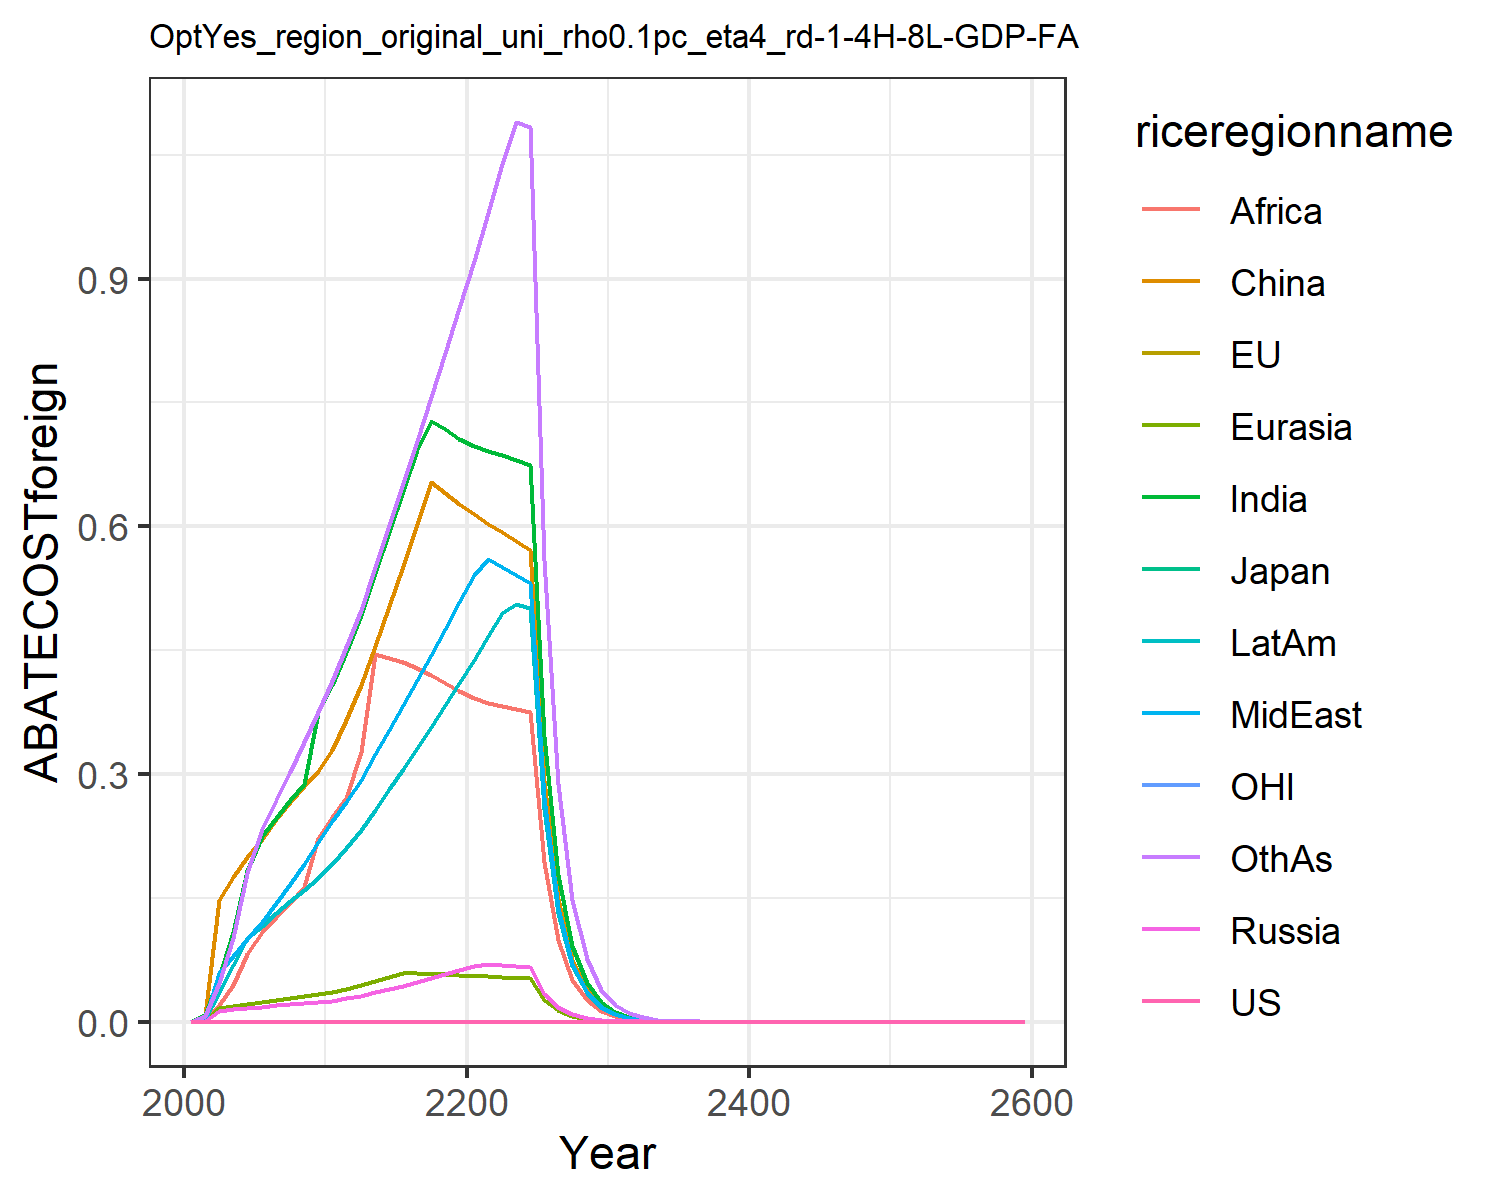

Data behind this chart, as committed beside it:
0.0, 0.0, 0.0, 0.0, 0.0, 0.0, 0.0, 0.0, 0.0, 0.0, 0.0, 0.0
0.0, 0.0, 0.0, 0.0008414, 0.0009619, 0.008463, 0.00764, 0.003045, 0.002579, 0.003764, 0.0, 0.006351
0.0, 0.0, 0.0, 0.01353, 0.01628, 0.1477, 0.05371, 0.05955, 0.01997, 0.03477, 0.0, 0.04724
0.0, 0.0, 0.0, 0.01516, 0.01908, 0.1758, 0.1087, 0.07932, 0.04463, 0.06854, 0.0, 0.1016
0.0, 0.0, 0.0, 0.01657, 0.02156, 0.1992, 0.1826, 0.1, 0.08239, 0.1008, 0.0, 0.1803
0.0, 0.0, 0.0, 0.01814, 0.02409, 0.2219, 0.2247, 0.1213, 0.1089, 0.116, 0.0, 0.233
0.0, 0.0, 0.0, 0.01972, 0.0266, 0.2449, 0.2473, 0.1433, 0.1264, 0.1311, 0.0, 0.2679
0.0, 0.0, 0.0, 0.02106, 0.02885, 0.2656, 0.2681, 0.1663, 0.1443, 0.1456, 0.0, 0.3026
0.0, 0.0, 0.0, 0.02226, 0.03098, 0.2851, 0.2885, 0.1911, 0.1633, 0.1601, 0.0, 0.3384
0.0, 0.0, 0.0, 0.02333, 0.03299, 0.3035, 0.3741, 0.2177, 0.2227, 0.1746, 0.0, 0.3752
0.0, 0.0, 0.0, 0.02518, 0.03573, 0.3289, 0.4077, 0.2426, 0.2481, 0.1906, 0.0, 0.4125
0.0, 0.0, 0.0, 0.02822, 0.03969, 0.366, 0.4478, 0.2667, 0.2711, 0.2102, 0.0, 0.4535
0.0, 0.0, 0.0, 0.03163, 0.0441, 0.4074, 0.4921, 0.2933, 0.3269, 0.2319, 0.0, 0.4987
0.0, 0.0, 0.0, 0.03561, 0.04922, 0.4554, 0.5431, 0.3239, 0.4447, 0.2569, 0.0, 0.5509
0.0, 0.0, 0.0, 0.03964, 0.05433, 0.5034, 0.5929, 0.3538, 0.4409, 0.2815, 0.0, 0.6018
0.0, 0.0, 0.0, 0.04381, 0.05952, 0.5524, 0.6422, 0.3836, 0.4353, 0.3061, 0.0, 0.6524
0.0, 0.0, 0.0, 0.04817, 0.05908, 0.6031, 0.6923, 0.4137, 0.4282, 0.3312, 0.0, 0.7038
0.0, 0.0, 0.0, 0.05274, 0.05827, 0.6538, 0.7277, 0.4445, 0.4199, 0.3569, 0.0, 0.7562
0.0, 0.0, 0.0, 0.05755, 0.05739, 0.6404, 0.7176, 0.4759, 0.4106, 0.3833, 0.0, 0.8096
0.0, 0.0, 0.0, 0.06262, 0.05646, 0.6268, 0.7059, 0.5079, 0.4004, 0.4104, 0.0, 0.8642
0.0, 0.0, 0.0, 0.06738, 0.05559, 0.6143, 0.6969, 0.5411, 0.3919, 0.4382, 0.0, 0.9209
0.0, 0.0, 0.0, 0.07016, 0.05482, 0.6032, 0.6914, 0.5602, 0.3855, 0.4667, 0.0, 0.9799
0.0, 0.0, 0.0, 0.06901, 0.05404, 0.5925, 0.6861, 0.5504, 0.3819, 0.495, 0.0, 1.038
0.0, 0.0, 0.0, 0.06784, 0.05327, 0.582, 0.6804, 0.5409, 0.3786, 0.5059, 0.0, 1.089
0.0, 0.0, 0.0, 0.06668, 0.05248, 0.5718, 0.6744, 0.5317, 0.3753, 0.5008, 0.0, 1.084
0.0, 0.0, 0.0, 0.034, 0.02682, 0.2914, 0.3465, 0.2711, 0.1929, 0.257, 0.0, 0.5588
0.0, 0.0, 0.0, 0.01732, 0.0137, 0.1485, 0.1778, 0.1382, 0.09902, 0.1318, 0.0, 0.2876
0.0, 0.0, 0.0, 0.008822, 0.006989, 0.07561, 0.09112, 0.07038, 0.05078, 0.0675, 0.0, 0.1478
0.0, 0.0, 0.0, 0.004491, 0.003564, 0.03848, 0.04665, 0.03583, 0.02601, 0.03454, 0.0, 0.07584
0.0, 0.0, 0.0, 0.002285, 0.001816, 0.01958, 0.02386, 0.01823, 0.01331, 0.01766, 0.0, 0.03887
0.0, 0.0, 0.0, 0.00116, 0.0009235, 0.009937, 0.01217, 0.009257, 0.006789, 0.009002, 0.0, 0.01986
0.0, 0.0, 0.0, 0.0005874, 0.0004683, 0.005027, 0.006189, 0.004689, 0.003453, 0.004574, 0.0, 0.01012
0.0, 0.0, 0.0, 0.0002972, 0.0002372, 0.00254, 0.003143, 0.002373, 0.001754, 0.002321, 0.0, 0.005146
0.0, 0.0, 0.0, 0.0001502, 0.0001201, 0.001283, 0.001595, 0.0012, 0.0008903, 0.001177, 0.0, 0.002615
0.0, 0.0, 0.0, 7.592485429882748e-5, 6.073403732954618e-5, 0.0006475, 0.0008087, 0.0006069, 0.0004514, 0.0005964, 0.0, 0.001327
0.0, 0.0, 0.0, 3.8358233430047564e-5, 3.071233980461884e-5, 0.0003268, 0.0004098, 0.0003067, 0.0002287, 0.000302, 0.0, 0.0006732
0.0, 0.0, 0.0, 1.937414651415817e-5, 1.5525408343924688e-5, 0.0001649, 0.0002075, 0.000155, 0.0001158, 0.0001528, 0.0, 0.0003412
0.0, 0.0, 0.0, 9.783487884600535e-6, 7.845922942964564e-6, 8.315642153970726e-5, 0.000105, 7.828661462925719e-5, 5.862862391287269e-5, 7.732034124313901e-5, 0.0, 0.0001728
0.0, 0.0, 0.0, 4.939517877006436e-6, 3.963984552791083e-6, 4.193727290269688e-5, 5.3142549510242885e-5, 3.9535551440824807e-5, 2.966093738037688e-5, 3.9102413804866064e-5, 0.0, 8.750533994418928e-5
0.0, 0.0, 0.0, 2.493472774551443e-6, 2.002255353590009e-6, 2.114644924899255e-5, 2.6877498639533988e-5, 1.9961877759302607e-5, 1.4999662781037443e-5, 1.97683372937969e-5, 0.0, 4.4281179342971184e-5
0.0, 0.0, 0.0, 1.2585240820211076e-6, 1.0111534987765202e-6, 1.06614169040865e-5, 1.3588969764604739e-5, 1.0077140112571788e-5, 7.582593585153094e-6, 9.990987718595223e-6, 0.0, 2.2398395773730938e-5
0.0, 0.0, 0.0, 6.351285467649611e-7, 5.105447841153398e-7, 5.374507078245239e-6, 6.868316159852929e-6, 5.086314808234195e-6, 3.831860566143383e-6, 5.048139428167219e-6, 0.0, 1.1325208764364717e-5
0.0, 0.0, 0.0, 3.2048701722716705e-7, 2.5773750492380397e-7, 2.7090296051802486e-6, 3.470509511038962e-6, 2.5668823868312356e-6, 1.935848772352287e-6, 2.550059244690263e-6, 0.0, 5.72431467138263e-6
0.0, 0.0, 0.0, 1.6170103522561728e-7, 1.300934475748419e-7, 1.365352456232216e-6, 1.7531826408687303e-6, 1.295243730592017e-6, 9.777225645921737e-7, 1.2878798131841404e-6, 0.0, 2.892433957434183e-6
0.0, 0.0, 0.0, 8.157799617188836e-8, 6.565586436337721e-8, 6.880749110905498e-7, 8.854470361226049e-7, 6.534994056637432e-7, 4.936892842091681e-7, 6.503027718514524e-7, 0.0, 1.461097726459794e-6
0.0, 0.0, 0.0, 4.1152386528387326e-8, 3.313123019244713e-8, 3.4672901415284287e-7, 4.4710446329732203e-7, 3.296794682136961e-7, 2.4922743335160467e-7, 3.2830631034633903e-7, 0.0, 7.378750291678261e-7
0.0, 0.0, 0.0, 2.0757846083686826e-8, 1.671678010357512e-8, 1.747074400289356e-7, 2.2572255779808249e-7, 1.663014276492133e-7, 1.2579149788858666e-7, 1.657194787677164e-7, 0.0, 3.7255019733914417e-7
0.0, 0.0, 0.0, 1.0469790578689023e-8, 8.433800592502068e-9, 8.8024242238925e-8, 1.139378910361287e-7, 8.388057055513969e-8, 6.347874677460483e-8, 8.363830461445859e-8, 0.0, 1.8805932344345707e-7
0.0, 0.0, 0.0, 5.2803782105685175e-9, 4.254551868257223e-9, 4.43471300498923e-8, 5.75036764253207e-8, 4.230499730604218e-8, 3.202834599508511e-8, 4.220658424487449e-8, 0.0, 9.491213364632884e-8
0.0, 0.0, 0.0, 2.662968382460299e-9, 2.146089764938412e-9, 2.234104453415834e-8, 2.9017738260044506e-8, 2.1334875092701872e-8, 1.615758909048954e-8, 2.1296288798699646e-8, 0.0, 4.789313420692459e-8
0.0, 0.0, 0.0, 1.3428988769230407e-9, 1.0824526961706616e-9, 1.1254296082571782e-8, 1.4641234659837652e-8, 1.0758695359540467e-8, 8.150056082306646e-9, 1.0744377963631219e-8, 0.0, 2.4163315871079823e-8
0.0, 0.0, 0.0, 6.771721538722246e-10, 5.459338801546611e-10, 5.6690734055145315e-9, 7.386576025434837e-9, 5.425038820304437e-9, 4.1104762267993926e-9, 5.42021706894264e-9, 0.0, 1.2189277322411049e-8
0.0, 0.0, 0.0, 3.4145644431637267e-10, 2.753239865906218e-10, 2.855528480956796e-9, 3.7261866879679935e-9, 2.7354087826129384e-9, 2.072889582163447e-9, 2.734098356333815e-9, 0.0, 6.148133953912002e-9
0.0, 0.0, 0.0, 1.7216852595773368e-10, 1.388428355800429e-10, 1.4382792236777874e-9, 1.879516773058007e-9, 1.3791768471293491e-9, 1.0452427800440484e-9, 1.37904125118367e-9, 0.0, 3.100686375871373e-9
0.0, 0.0, 0.0, 8.680726124952947e-11, 7.001331253888591e-11, 7.244087454557765e-10, 9.47963784927989e-10, 6.953412530173764e-10, 5.270104427608542e-10, 6.955195170233486e-10, 0.0, 1.5636020455567666e-9
0.0, 0.0, 0.0, 4.376668631374836e-11, 3.530348588878182e-11, 3.6484572628132176e-10, 4.780844884393487e-10, 3.505566006232433e-10, 2.6569658066859627e-10, 3.5076260231046914e-10, 0.0, 7.884111224905511e-10
0.0, 0.0, 0.0, 2.2065711468115943e-11, 1.7800666277449295e-11, 1.8374737863318586e-10, 2.410948968478941e-10, 1.7672665063637286e-10, 1.3394321419059165e-10, 1.7688533116696165e-10, 0.0, 3.975037402960925e-10
0.0, 0.0, 0.0, 1.1124489155686533e-11, 8.975080329833315e-12, 9.253807187093459e-11, 1.2157509965921647e-10, 8.909045294053772e-11, 6.751907103561145e-11, 8.91964042556043e-11, 0.0, 2.003988054496621e-10
0.0, 0.0, 0.0, 5.608299492012059e-12, 4.52507103787041e-12, 4.660238444024119e-11, 6.130233628182305e-11, 4.491039232235968e-11, 3.4033442893658987e-11, 4.4976127112917595e-11, 0.0, 1.0102238081753143e-10
0.0, 0.0, 0.0, 2.8273026562437957e-12, 2.2813863406836822e-12, 2.3468488873689757e-11, 3.090917933547478e-11, 2.26386386161067e-11, 1.7153842920854896e-11, 2.2677643465930088e-11, 0.0, 5.092270415877349e-11
